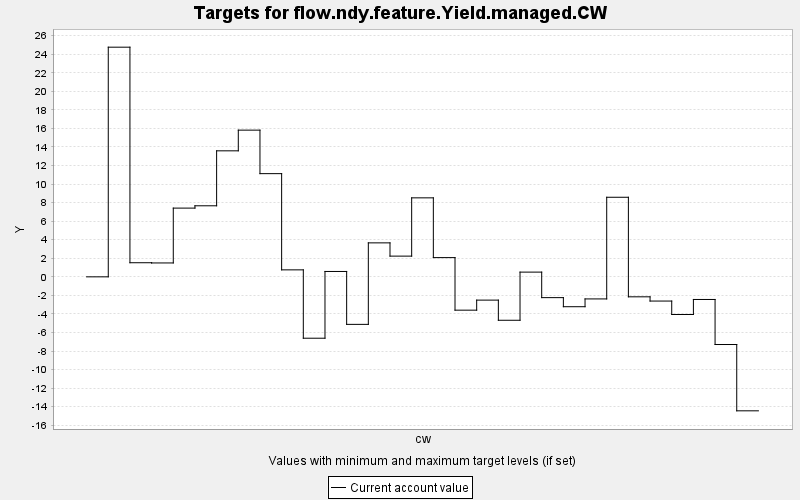

Source data for this figure (header and first rows):
TARGET, PERIOD, YEAR, PERIODWIDTH, MINIMUM, MAXIMUM, MINWEIGHT, MAXWEIGHT, CURRENT, SUMMARY
flow.ndy.feature.Yield.managed.CW, 0, 0, 10.0, 0.0, 10000, 1.0, 1.0, 0.0, 0.0
flow.ndy.feature.Yield.managed.CW, 1, 10, 10.0, 0.0, 10000, 1.0, 1.0, 24.76, 0.0
flow.ndy.feature.Yield.managed.CW, 2, 20, 10.0, 0.0, 10000, 1.0, 1.0, 1.52, 0.0
flow.ndy.feature.Yield.managed.CW, 3, 30, 10.0, 0.0, 10000, 1.0, 1.0, 1.497, 0.0
flow.ndy.feature.Yield.managed.CW, 4, 40, 10.0, 0.0, 10000, 1.0, 1.0, 7.409, 0.0
flow.ndy.feature.Yield.managed.CW, 5, 50, 10.0, 0.0, 10000, 1.0, 1.0, 7.659, 0.0
flow.ndy.feature.Yield.managed.CW, 6, 60, 10.0, 0.0, 10000, 1.0, 1.0, 13.58, 0.0
flow.ndy.feature.Yield.managed.CW, 7, 70, 10.0, 0.0, 10000, 1.0, 1.0, 15.81, 0.0
flow.ndy.feature.Yield.managed.CW, 8, 80, 10.0, 0.0, 10000, 1.0, 1.0, 11.12, 0.0
flow.ndy.feature.Yield.managed.CW, 9, 90, 10.0, 0.0, 10000, 1.0, 1.0, 0.752, 0.0
flow.ndy.feature.Yield.managed.CW, 10, 100, 10.0, 0.0, 10000, 1.0, 1.0, -6.617, 0.0
flow.ndy.feature.Yield.managed.CW, 11, 110, 10.0, 0.0, 10000, 1.0, 1.0, 0.579, 0.0
flow.ndy.feature.Yield.managed.CW, 12, 120, 10.0, 0.0, 10000, 1.0, 1.0, -5.124, 0.0
flow.ndy.feature.Yield.managed.CW, 13, 130, 10.0, 0.0, 10000, 1.0, 1.0, 3.662, 0.0
flow.ndy.feature.Yield.managed.CW, 14, 140, 10.0, 0.0, 10000, 1.0, 1.0, 2.233, 0.0
flow.ndy.feature.Yield.managed.CW, 15, 150, 10.0, 0.0, 10000, 1.0, 1.0, 8.515, 0.0
flow.ndy.feature.Yield.managed.CW, 16, 160, 10.0, 0.0, 10000, 1.0, 1.0, 2.073, 0.0
flow.ndy.feature.Yield.managed.CW, 17, 170, 10.0, 0.0, 10000, 1.0, 1.0, -3.593, 0.0
flow.ndy.feature.Yield.managed.CW, 18, 180, 10.0, 0.0, 10000, 1.0, 1.0, -2.51, 0.0
flow.ndy.feature.Yield.managed.CW, 19, 190, 10.0, 0.0, 10000, 1.0, 1.0, -4.682, 0.0
flow.ndy.feature.Yield.managed.CW, 20, 200, 10.0, 0.0, 10000, 1.0, 1.0, 0.509, 0.0
flow.ndy.feature.Yield.managed.CW, 21, 210, 10.0, 0.0, 10000, 1.0, 1.0, -2.242, 0.0
flow.ndy.feature.Yield.managed.CW, 22, 220, 10.0, 0.0, 10000, 1.0, 1.0, -3.221, 0.0
flow.ndy.feature.Yield.managed.CW, 23, 230, 10.0, 0.0, 10000, 1.0, 1.0, -2.381, 0.0
flow.ndy.feature.Yield.managed.CW, 24, 240, 10.0, 0.0, 10000, 1.0, 1.0, 8.578, 0.0
flow.ndy.feature.Yield.managed.CW, 25, 250, 10.0, 0.0, 10000, 1.0, 1.0, -2.154, 0.0
flow.ndy.feature.Yield.managed.CW, 26, 260, 10.0, 0.0, 10000, 1.0, 1.0, -2.611, 0.0
flow.ndy.feature.Yield.managed.CW, 27, 270, 10.0, 0.0, 10000, 1.0, 1.0, -4.059, 0.0
flow.ndy.feature.Yield.managed.CW, 28, 280, 10.0, 0.0, 10000, 1.0, 1.0, -2.44, 0.0
flow.ndy.feature.Yield.managed.CW, 29, 290, 10.0, 0.0, 10000, 1.0, 1.0, -7.296, 0.0
flow.ndy.feature.Yield.managed.CW, 30, 300, 10.0, 0.0, 10000, 1.0, 1.0, -14.44, 0.0
